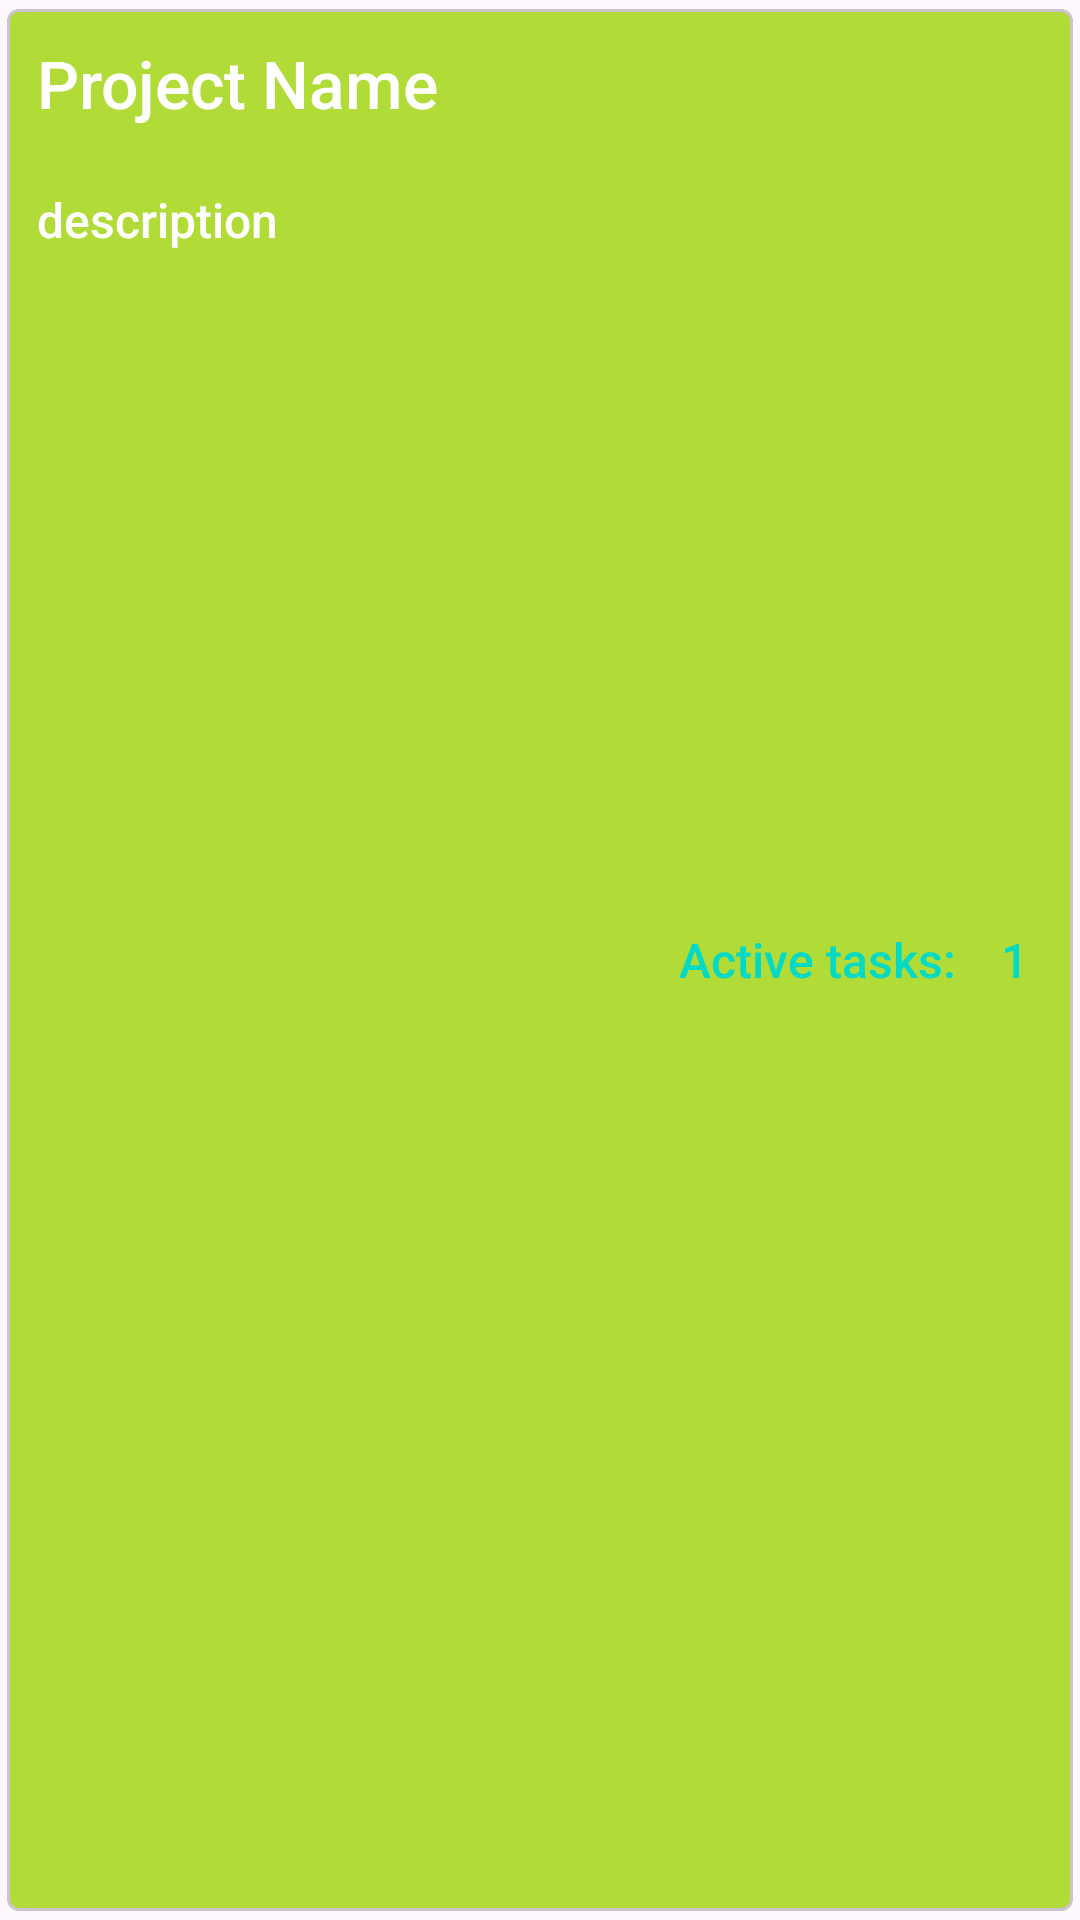

Produce the Android XML layout that renders to this screen, including the resource entries it uses.
<!-- AndroidManifest.xml: application theme Theme.Kaban -->
<!-- res/layout/card_table.xml -->
<?xml version="1.0" encoding="utf-8"?>
<com.google.android.material.card.MaterialCardView xmlns:android="http://schemas.android.com/apk/res/android"
    xmlns:app="http://schemas.android.com/apk/res-auto"
    android:layout_width="match_parent"
    android:layout_height="wrap_content"
    android:layout_margin="2dp"
    app:cardBackgroundColor="@color/junebud"
    app:cardCornerRadius="4dp"
    app:cardMaxElevation="1dp"
    app:cardPreventCornerOverlap="true"
    app:cardUseCompatPadding="true">

    <androidx.appcompat.widget.LinearLayoutCompat
        android:layout_width="wrap_content"
        android:layout_height="wrap_content"
        android:orientation="vertical">

        <TextView
            android:id="@+id/text_view_title"
            android:layout_width="wrap_content"
            android:layout_height="wrap_content"
            android:fontFamily="sans-serif-medium"
            android:padding="10dp"
            android:text="Project Name"
            android:textColor="@color/white"
            android:textSize="22sp"
            app:layout_constraintStart_toStartOf="parent"
            app:layout_constraintTop_toTopOf="parent" />

        <TextView
            android:id="@+id/text_view_description"
            android:layout_width="wrap_content"
            android:layout_height="wrap_content"
            android:fontFamily="sans-serif-medium"
            android:padding="10dp"
            android:text="description"
            android:textColor="@color/white"
            android:textSize="16sp"
            app:layout_constraintStart_toStartOf="parent"
            app:layout_constraintTop_toTopOf="parent" />


    </androidx.appcompat.widget.LinearLayoutCompat>

    <androidx.appcompat.widget.LinearLayoutCompat
        android:layout_width="wrap_content"
        android:layout_height="wrap_content"
        android:layout_gravity="end|center">
        <TextView
            android:layout_width="wrap_content"
            android:layout_height="wrap_content"
            android:layout_gravity="end|center"
            android:layout_marginEnd="15dp"
            android:fontFamily="sans-serif-medium"
            android:text="Active tasks:"
            android:textColor="@color/teal_200"
            android:textSize="16sp" />
        <TextView
            android:id="@+id/text_view_tasks_count"
            android:layout_width="wrap_content"
            android:layout_height="wrap_content"
            android:layout_gravity="end|center"
            android:layout_marginEnd="15dp"
            android:fontFamily="sans-serif-medium"
            android:text="1"
            android:textColor="@color/teal_200"
            android:textSize="16sp" />



    </androidx.appcompat.widget.LinearLayoutCompat>


</com.google.android.material.card.MaterialCardView>
<!-- resources referenced by this layout -->
<resources>
  <color name="junebud">#B1DC37</color>
  <color name="teal_200">#FF03DAC5</color>
  <color name="white">#FFFFFFFF</color>
  <style name="Theme.Kaban" parent="Theme.Material3.Light">
          
          <item name="colorPrimary">@color/purple_500</item>
          <item name="colorPrimaryVariant">@color/purple_700</item>
          <item name="colorOnPrimary">@color/white</item>
          
          <item name="colorSecondary">@color/teal_200</item>
          <item name="colorSecondaryVariant">@color/teal_700</item>
          <item name="colorOnSecondary">@color/black</item>
          
          <item name="android:statusBarColor">?attr/colorPrimaryVariant</item>
          
      </style>
  <color name="purple_500">#FF6200EE</color>
  <color name="purple_700">#FF3700B3</color>
  <color name="teal_700">#FF018786</color>
  <color name="black">#FF000000</color>
</resources>
